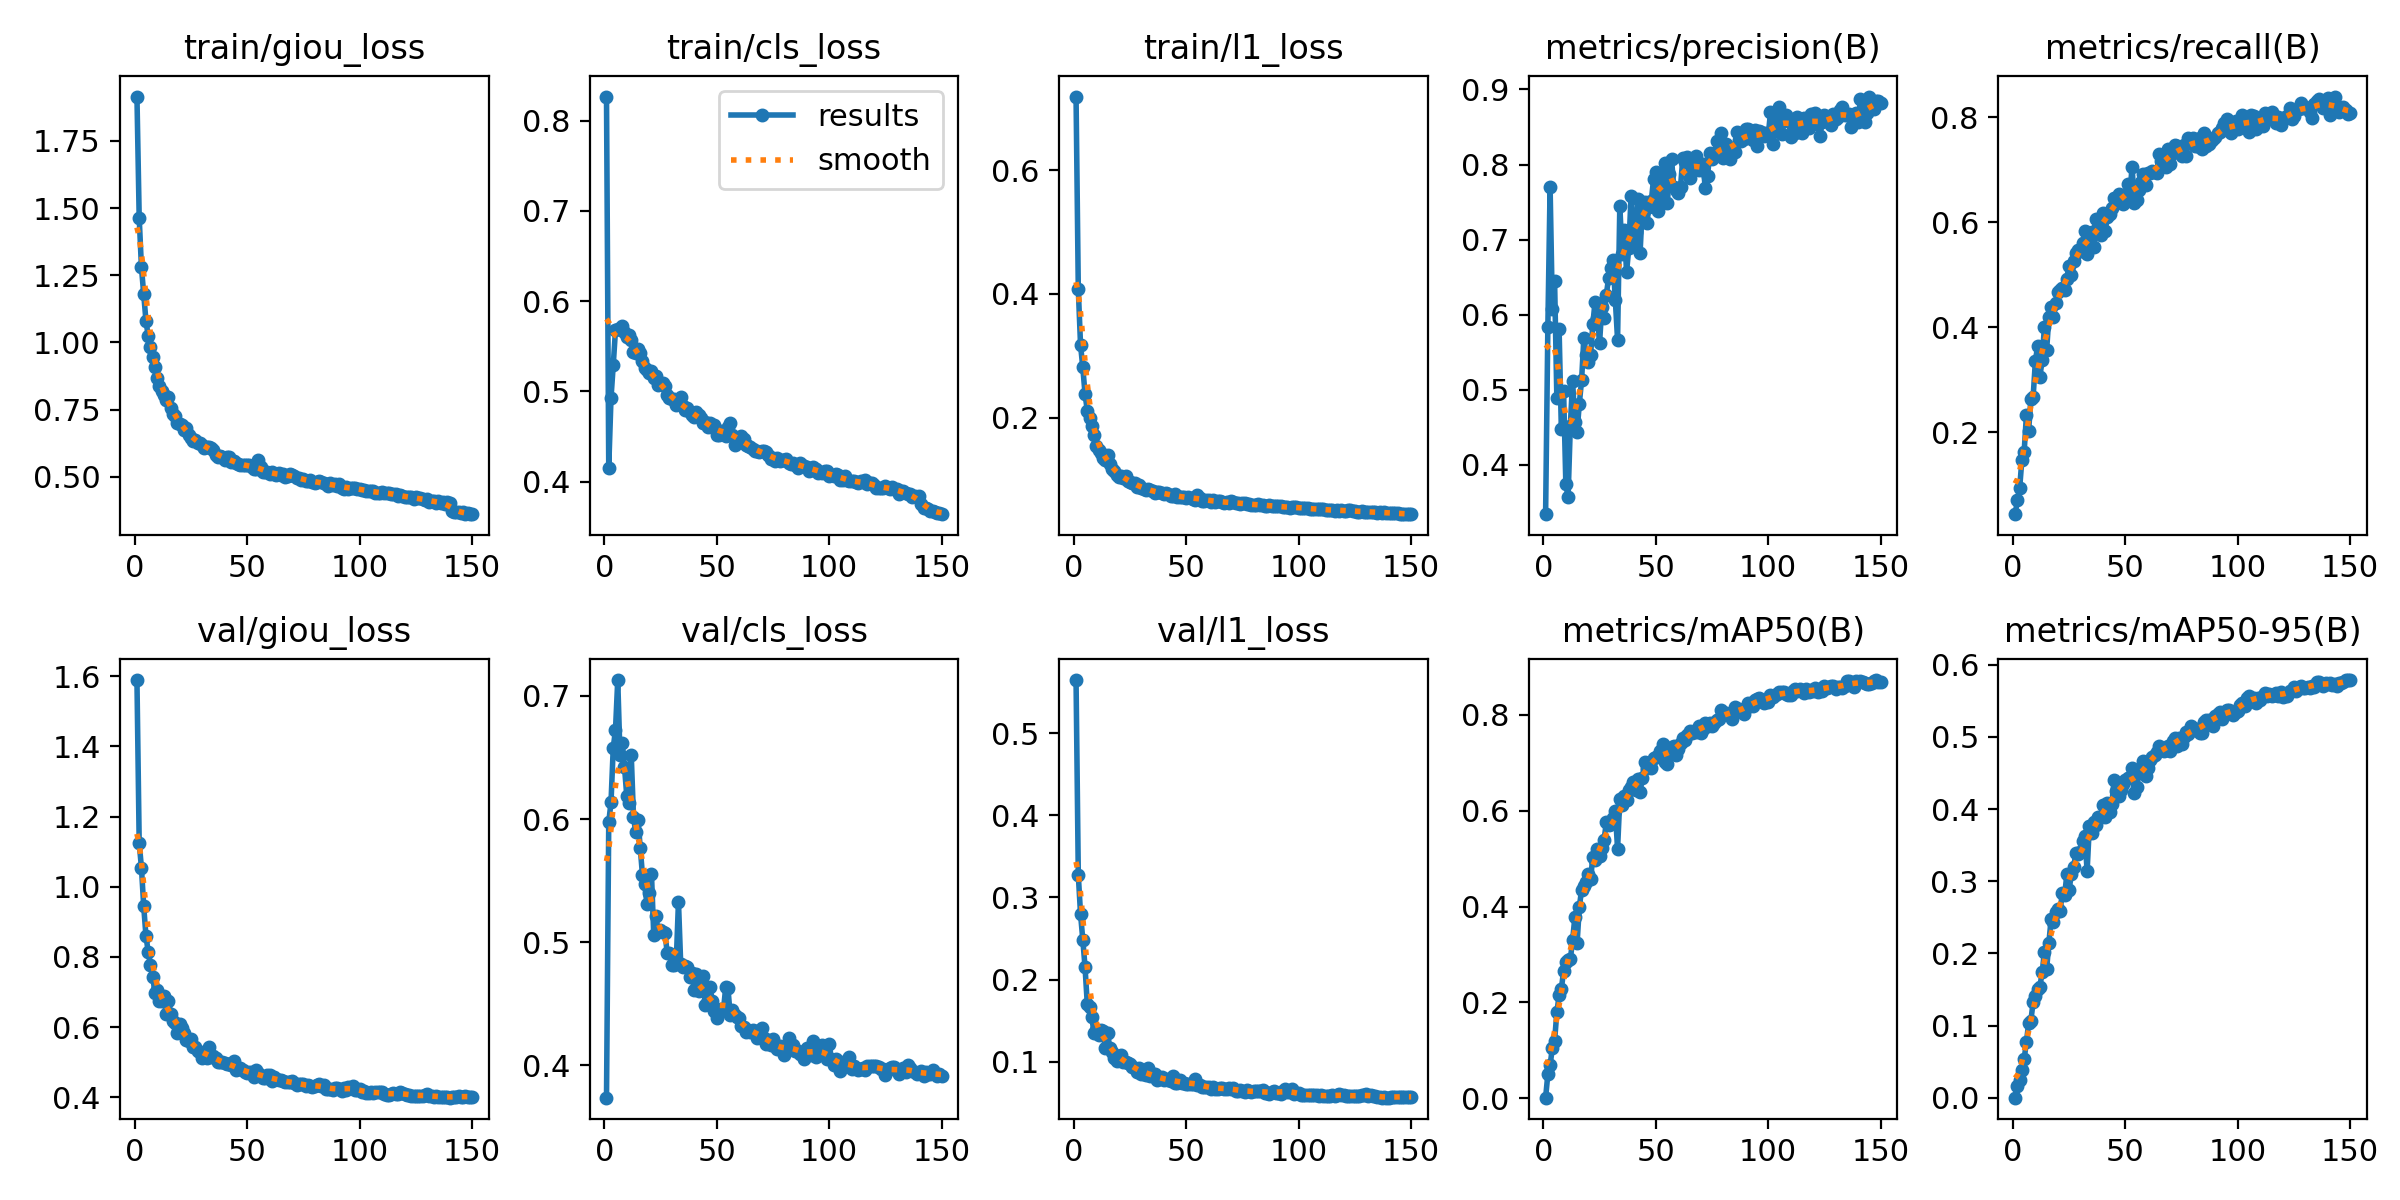

Source data for this figure (header and first rows):
epoch, time, train/giou_loss, train/cls_loss, train/l1_loss, metrics/precision(B), metrics/recall(B), metrics/mAP50(B), metrics/mAP50-95(B), val/giou_loss, val/cls_loss, val/l1_loss, lr/pg0, lr/pg1, lr/pg2
1, 196.1, 1.915, 0.8266, 0.7188, 0.3343, 0.04453, 0.00096, 0.00018, 1.589, 0.3738, 0.5647, 0.0003324, 0.0003324, 0.0003324
2, 387.1, 1.464, 0.4158, 0.4074, 0.5833, 0.07072, 0.04983, 0.01595, 1.125, 0.5976, 0.3274, 0.0006614, 0.0006614, 0.0006614
3, 576.3, 1.28, 0.4926, 0.317, 0.7701, 0.09349, 0.06839, 0.02398, 1.054, 0.6135, 0.2796, 0.0009859, 0.0009859, 0.0009859
4, 765.4, 1.182, 0.5292, 0.2812, 0.6076, 0.1485, 0.1052, 0.0387, 0.9448, 0.658, 0.2486, 0.0009802, 0.0009802, 0.0009802
5, 957.8, 1.081, 0.5682, 0.2379, 0.6447, 0.1628, 0.1196, 0.05339, 0.8601, 0.6724, 0.2151, 0.0009736, 0.0009736, 0.0009736
6, 1162, 1.024, 0.5687, 0.2112, 0.4893, 0.2323, 0.1794, 0.07737, 0.8147, 0.7129, 0.1699, 0.000967, 0.000967, 0.000967
7, 1352, 0.9819, 0.5688, 0.1988, 0.5813, 0.2037, 0.2144, 0.1031, 0.7781, 0.6522, 0.1666, 0.0009604, 0.0009604, 0.0009604
8, 1541, 0.9476, 0.573, 0.1862, 0.4477, 0.2636, 0.2277, 0.107, 0.7438, 0.6619, 0.1545, 0.0009538, 0.0009538, 0.0009538
9, 1742, 0.9092, 0.5658, 0.1717, 0.4988, 0.2677, 0.2654, 0.133, 0.6971, 0.6425, 0.1343, 0.0009472, 0.0009472, 0.0009472
10, 1933, 0.8696, 0.5608, 0.1544, 0.3746, 0.3362, 0.2843, 0.1409, 0.7062, 0.6192, 0.139, 0.0009406, 0.0009406, 0.0009406
11, 2123, 0.8364, 0.5622, 0.1479, 0.3571, 0.3641, 0.2888, 0.1505, 0.6738, 0.6134, 0.1321, 0.000934, 0.000934, 0.000934
12, 2321, 0.8205, 0.5565, 0.1432, 0.4522, 0.3065, 0.2898, 0.1537, 0.6744, 0.6522, 0.1379, 0.0009274, 0.0009274, 0.0009274
13, 2511, 0.8033, 0.5433, 0.1348, 0.5117, 0.3372, 0.3293, 0.174, 0.6877, 0.6019, 0.1373, 0.0009208, 0.0009208, 0.0009208
14, 2699, 0.7876, 0.5421, 0.1312, 0.4569, 0.4006, 0.3772, 0.2019, 0.6383, 0.5893, 0.1164, 0.0009142, 0.0009142, 0.0009142
15, 2892, 0.797, 0.5468, 0.1401, 0.4444, 0.3569, 0.323, 0.1781, 0.6754, 0.5991, 0.1348, 0.0009076, 0.0009076, 0.0009076
16, 3095, 0.7579, 0.5427, 0.1247, 0.4817, 0.4201, 0.3989, 0.215, 0.6363, 0.5764, 0.1171, 0.000901, 0.000901, 0.000901
17, 3289, 0.7341, 0.5342, 0.1174, 0.5125, 0.4396, 0.4349, 0.2475, 0.6179, 0.5544, 0.1115, 0.0008944, 0.0008944, 0.0008944
18, 3494, 0.7269, 0.5262, 0.1142, 0.5689, 0.4201, 0.443, 0.2431, 0.6101, 0.547, 0.1044, 0.0008878, 0.0008878, 0.0008878
19, 3683, 0.6993, 0.5232, 0.1066, 0.5465, 0.4461, 0.4504, 0.2579, 0.5841, 0.5311, 0.1005, 0.0008812, 0.0008812, 0.0008812
20, 3887, 0.6948, 0.5201, 0.1045, 0.5367, 0.4664, 0.4685, 0.2613, 0.6099, 0.5403, 0.1069, 0.0008746, 0.0008746, 0.0008746
21, 4088, 0.6927, 0.5224, 0.1056, 0.5466, 0.4706, 0.4573, 0.2593, 0.5963, 0.5556, 0.1086, 0.000868, 0.000868, 0.000868
22, 4296, 0.6737, 0.5153, 0.1019, 0.5874, 0.4753, 0.5038, 0.2843, 0.5823, 0.5062, 0.0994, 0.0008614, 0.0008614, 0.0008614
23, 4484, 0.6814, 0.5172, 0.1053, 0.6174, 0.4703, 0.4962, 0.2812, 0.5642, 0.5211, 0.09996, 0.0008548, 0.0008548, 0.0008548
24, 4674, 0.6553, 0.5068, 0.09711, 0.5954, 0.4928, 0.5194, 0.3095, 0.5602, 0.508, 0.09856, 0.0008482, 0.0008482, 0.0008482
25, 4865, 0.6458, 0.5092, 0.0953, 0.5626, 0.5161, 0.5046, 0.2879, 0.5664, 0.5102, 0.09766, 0.0008416, 0.0008416, 0.0008416
26, 5068, 0.6348, 0.5089, 0.09457, 0.6103, 0.4993, 0.5223, 0.3107, 0.5432, 0.5087, 0.0933, 0.000835, 0.000835, 0.000835
27, 5258, 0.6376, 0.5059, 0.09345, 0.5959, 0.526, 0.5397, 0.3198, 0.5435, 0.5075, 0.09225, 0.0008284, 0.0008284, 0.0008284
28, 5465, 0.6275, 0.4957, 0.08845, 0.6265, 0.542, 0.5755, 0.3387, 0.5312, 0.4912, 0.08695, 0.0008218, 0.0008218, 0.0008218
29, 5672, 0.6273, 0.4931, 0.0904, 0.6489, 0.5468, 0.5708, 0.3371, 0.5296, 0.4913, 0.09234, 0.0008152, 0.0008152, 0.0008152
30, 5879, 0.6201, 0.4921, 0.08671, 0.6625, 0.5457, 0.5714, 0.3402, 0.5127, 0.4813, 0.08549, 0.0008086, 0.0008086, 0.0008086
31, 6072, 0.6058, 0.4919, 0.08479, 0.6726, 0.5612, 0.5857, 0.3553, 0.5258, 0.4819, 0.08548, 0.000802, 0.000802, 0.000802
32, 6261, 0.6105, 0.4847, 0.08351, 0.6202, 0.5836, 0.5996, 0.3631, 0.5114, 0.4834, 0.08324, 0.0007954, 0.0007954, 0.0007954
33, 6451, 0.6092, 0.489, 0.08471, 0.5667, 0.54, 0.5203, 0.3138, 0.5424, 0.533, 0.0924, 0.0007888, 0.0007888, 0.0007888
34, 6639, 0.6085, 0.4938, 0.08315, 0.7453, 0.5675, 0.6246, 0.3771, 0.5133, 0.4821, 0.0828, 0.0007822, 0.0007822, 0.0007822
35, 6829, 0.599, 0.484, 0.08072, 0.6805, 0.5813, 0.6116, 0.3673, 0.5163, 0.4802, 0.08469, 0.0007756, 0.0007756, 0.0007756
36, 7017, 0.5802, 0.4796, 0.07816, 0.713, 0.5536, 0.6306, 0.3827, 0.5109, 0.4807, 0.08444, 0.000769, 0.000769, 0.000769
37, 7207, 0.5735, 0.4814, 0.0801, 0.6571, 0.6063, 0.6216, 0.3784, 0.5012, 0.4796, 0.07777, 0.0007624, 0.0007624, 0.0007624
38, 7394, 0.5773, 0.4775, 0.07888, 0.6886, 0.5905, 0.6439, 0.3894, 0.5001, 0.4717, 0.07886, 0.0007558, 0.0007558, 0.0007558
39, 7584, 0.572, 0.474, 0.07855, 0.7583, 0.575, 0.6495, 0.3896, 0.499, 0.4752, 0.08082, 0.0007492, 0.0007492, 0.0007492
40, 7772, 0.5628, 0.4718, 0.07591, 0.6967, 0.618, 0.6601, 0.4057, 0.4966, 0.461, 0.07773, 0.0007426, 0.0007426, 0.0007426
41, 7960, 0.5735, 0.4769, 0.07812, 0.7099, 0.5832, 0.6427, 0.3894, 0.4951, 0.4745, 0.07884, 0.000736, 0.000736, 0.000736
42, 8149, 0.5744, 0.4736, 0.07663, 0.754, 0.6099, 0.666, 0.409, 0.4949, 0.4607, 0.07732, 0.0007294, 0.0007294, 0.0007294
43, 8338, 0.5535, 0.4704, 0.07346, 0.6819, 0.6158, 0.639, 0.3965, 0.4911, 0.4642, 0.07643, 0.0007228, 0.0007228, 0.0007228
44, 8528, 0.559, 0.4648, 0.07319, 0.7432, 0.6268, 0.6683, 0.4074, 0.5029, 0.4729, 0.08231, 0.0007162, 0.0007162, 0.0007162
45, 8718, 0.5531, 0.4659, 0.07566, 0.7496, 0.6461, 0.7017, 0.4399, 0.4762, 0.4494, 0.07406, 0.0007096, 0.0007096, 0.0007096
46, 8908, 0.5477, 0.4602, 0.07162, 0.7217, 0.6363, 0.689, 0.4256, 0.4796, 0.4528, 0.07376, 0.000703, 0.000703, 0.000703
47, 9097, 0.5437, 0.4652, 0.07142, 0.7435, 0.653, 0.6976, 0.4188, 0.4829, 0.4638, 0.07706, 0.0006964, 0.0006964, 0.0006964
48, 9287, 0.5434, 0.4602, 0.07216, 0.7513, 0.6407, 0.6887, 0.4263, 0.4767, 0.4527, 0.0737, 0.0006898, 0.0006898, 0.0006898
49, 9476, 0.5422, 0.4632, 0.07215, 0.7808, 0.6348, 0.7098, 0.4346, 0.4719, 0.4442, 0.07392, 0.0006832, 0.0006832, 0.0006832
50, 9667, 0.5424, 0.4517, 0.0707, 0.7899, 0.6426, 0.7113, 0.4404, 0.4688, 0.4383, 0.07296, 0.0006766, 0.0006766, 0.0006766
51, 9856, 0.5445, 0.4521, 0.07073, 0.7384, 0.672, 0.7148, 0.4431, 0.4724, 0.4451, 0.07332, 0.00067, 0.00067, 0.00067
52, 10046, 0.5354, 0.4567, 0.06941, 0.7724, 0.6549, 0.7253, 0.4444, 0.4718, 0.4461, 0.07254, 0.0006634, 0.0006634, 0.0006634
53, 10234, 0.5286, 0.4534, 0.06887, 0.7599, 0.7047, 0.7397, 0.4572, 0.4575, 0.4449, 0.07303, 0.0006568, 0.0006568, 0.0006568
54, 10425, 0.5276, 0.451, 0.06692, 0.8019, 0.6369, 0.7019, 0.422, 0.4788, 0.4634, 0.07938, 0.0006502, 0.0006502, 0.0006502
55, 10614, 0.5618, 0.4607, 0.0746, 0.749, 0.6423, 0.6966, 0.43, 0.469, 0.4629, 0.07212, 0.0006436, 0.0006436, 0.0006436
56, 10804, 0.5359, 0.4647, 0.0699, 0.7873, 0.6607, 0.7239, 0.45, 0.4599, 0.4409, 0.07201, 0.000637, 0.000637, 0.000637
57, 10993, 0.5162, 0.4522, 0.06563, 0.8073, 0.6763, 0.7333, 0.4552, 0.4545, 0.445, 0.06962, 0.0006304, 0.0006304, 0.0006304
58, 11183, 0.5185, 0.4406, 0.06427, 0.77, 0.6928, 0.7361, 0.4665, 0.4533, 0.4411, 0.06866, 0.0006238, 0.0006238, 0.0006238
59, 11372, 0.5165, 0.4445, 0.06736, 0.7665, 0.6716, 0.7162, 0.4457, 0.4622, 0.4396, 0.069, 0.0006172, 0.0006172, 0.0006172
60, 11562, 0.5111, 0.4476, 0.06655, 0.7627, 0.694, 0.7295, 0.4565, 0.4618, 0.4385, 0.06931, 0.0006106, 0.0006106, 0.0006106
... 90 more rows
